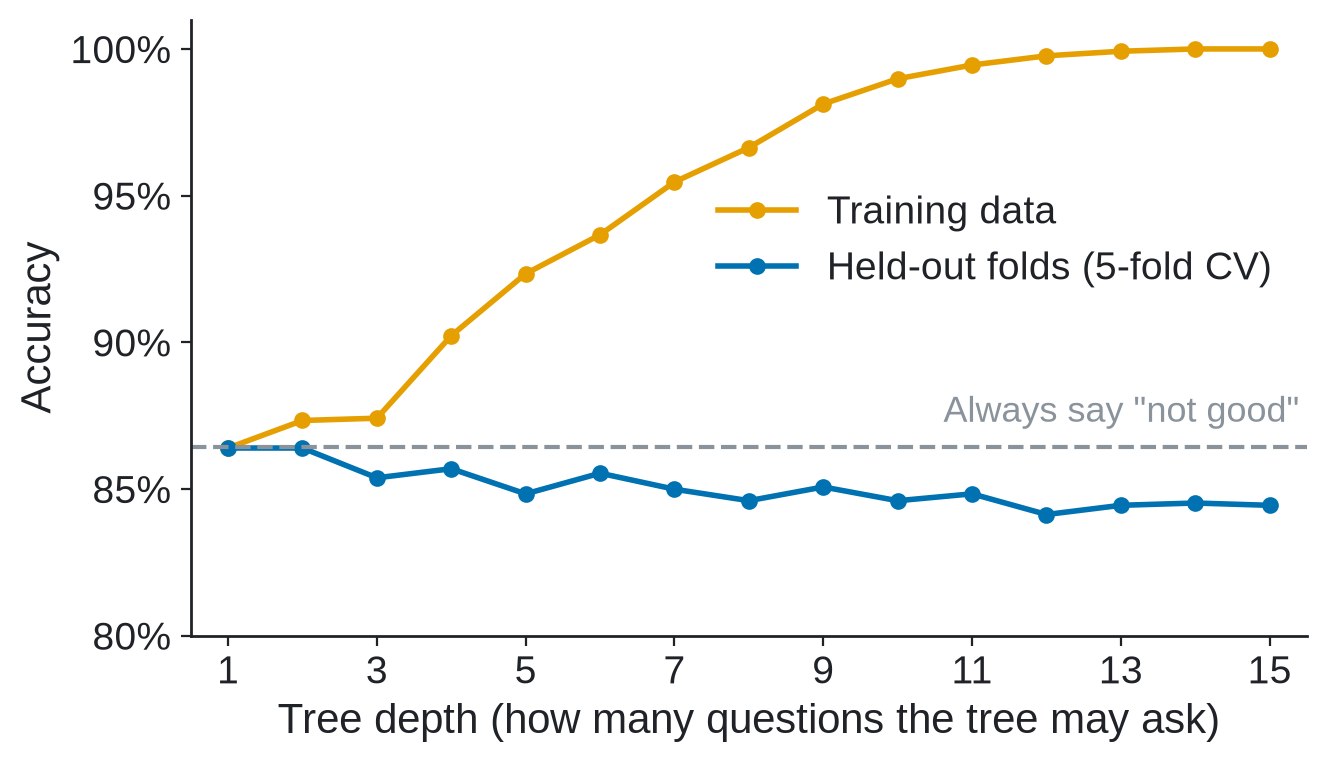

The file beside this chart, header and first rows:
depth, train_accuracy, cv_accuracy, cv_accuracy_sd
1, 0.864, 0.864, 0.001514
2, 0.8733, 0.8639, 0.009047
3, 0.8741, 0.8538, 0.01664
4, 0.9023, 0.8569, 0.01911
5, 0.9234, 0.8483, 0.02009
6, 0.9367, 0.8554, 0.01126
7, 0.9547, 0.8499, 0.02133
8, 0.9664, 0.846, 0.02585
9, 0.9812, 0.8507, 0.01893
10, 0.9898, 0.846, 0.01703
11, 0.9945, 0.8483, 0.02255
12, 0.9977, 0.8413, 0.02113
13, 0.9992, 0.8444, 0.02259
14, 1.0, 0.8452, 0.02177
15, 1.0, 0.8444, 0.02122
